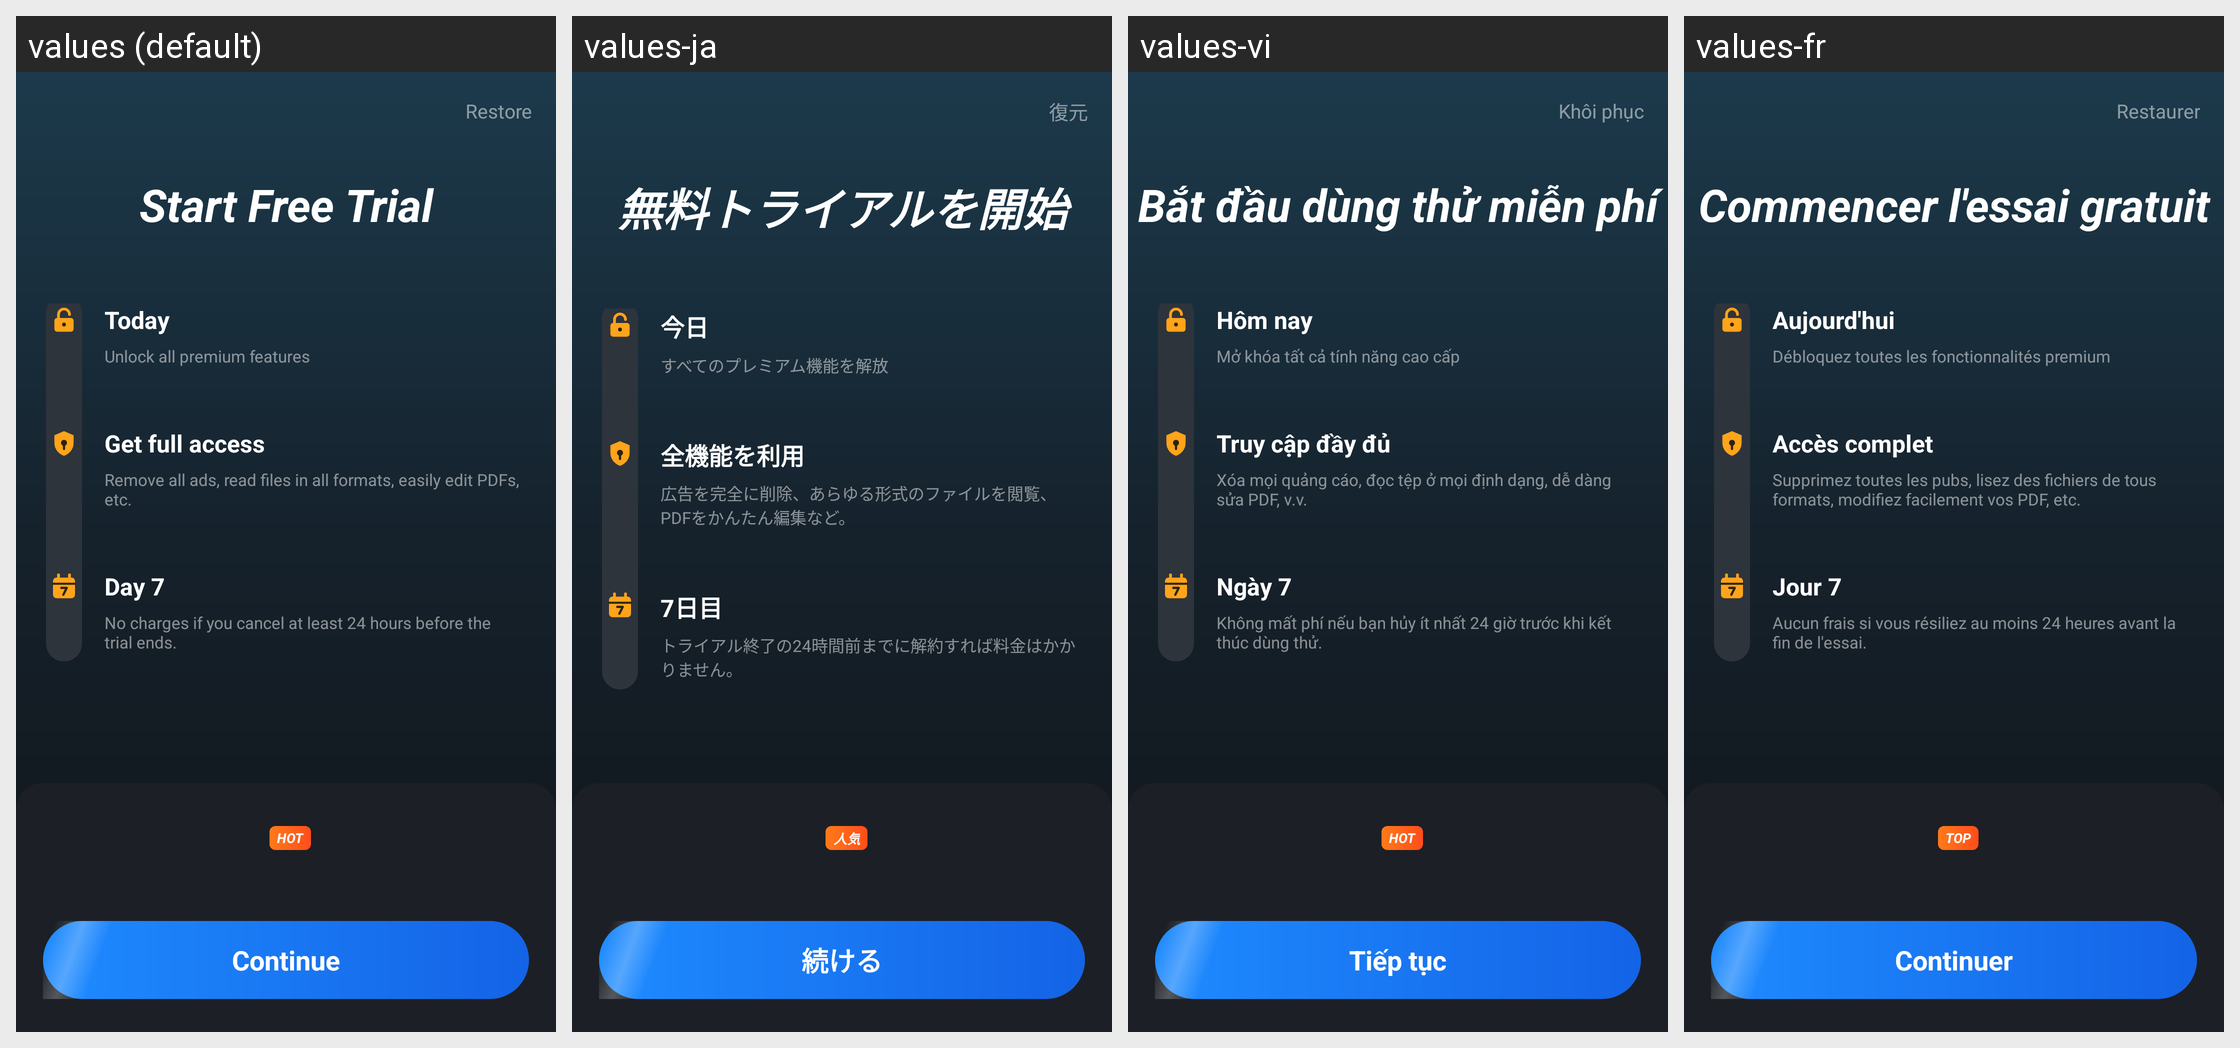

Strings drawn on this Android screen and how each of the app's shown locales translates them:
Android screen res/layout/activity_start_trial.xml rendered under 4 locales, left to right: values (default), values-ja, values-vi, values-fr. Device: Nexus 5 (rendered at 1080×1920; each locale shown at half size, 540×960, under a caption strip naming it); theme Theme.DocReader.Trial.
Other locales in the repository, not shown: values-ar, values-de, values-es, values-fa, values-in, values-it, values-ko, values-ms, values-pl, values-pt, values-ru, values-th, values-tl, values-tr, values-uk, values-ur, values-uz, values-zh-rCN, values-zh-rTW.
Strings drawn on this screen, with the default value and each locale's value (text and hints the layout hard-codes, and strings that could not be matched under every locale, appear in the picture but are not listed):

start_free_trial
  values: Start Free Trial
  values-ja: 無料トライアルを開始
  values-vi: Bắt đầu dùng thử miễn phí
  values-fr: Commencer l'essai gratuit

trial_today
  values: Today
  values-ja: 今日
  values-vi: Hôm nay
  values-fr: Aujourd'hui

trial_today_sub
  values: Unlock all premium features
  values-ja: すべてのプレミアム機能を解放
  values-vi: Mở khóa tất cả tính năng cao cấp
  values-fr: Débloquez toutes les fonctionnalités premium

trial_full_access
  values: Get full access
  values-ja: 全機能を利用
  values-vi: Truy cập đầy đủ
  values-fr: Accès complet

trial_full_access_sub
  values: Remove all ads, read files in all formats, easily edit PDFs, etc.
  values-ja: 広告を完全に削除、あらゆる形式のファイルを閲覧、PDFをかんたん編集など。
  values-vi: Xóa mọi quảng cáo, đọc tệp ở mọi định dạng, dễ dàng sửa PDF, v.v.
  values-fr: Supprimez toutes les pubs, lisez des fichiers de tous formats, modifiez facilement vos PDF, etc.

trial_day7
  values: Day 7
  values-ja: 7日目
  values-vi: Ngày 7
  values-fr: Jour 7

trial_day7_sub
  values: No charges if you cancel at least 24 hours before the trial ends.
  values-ja: トライアル終了の24時間前までに解約すれば料金はかかりません。
  values-vi: Không mất phí nếu bạn hủy ít nhất 24 giờ trước khi kết thúc dùng thử.
  values-fr: Aucun frais si vous résiliez au moins 24 heures avant la fin de l'essai.

hot
  values: HOT
  values-ja: 人気
  values-vi: HOT
  values-fr: TOP

continue_label
  values: Continue
  values-ja: 続ける
  values-vi: Tiếp tục
  values-fr: Continuer

restore
  values: Restore
  values-ja: 復元
  values-vi: Khôi phục
  values-fr: Restaurer
